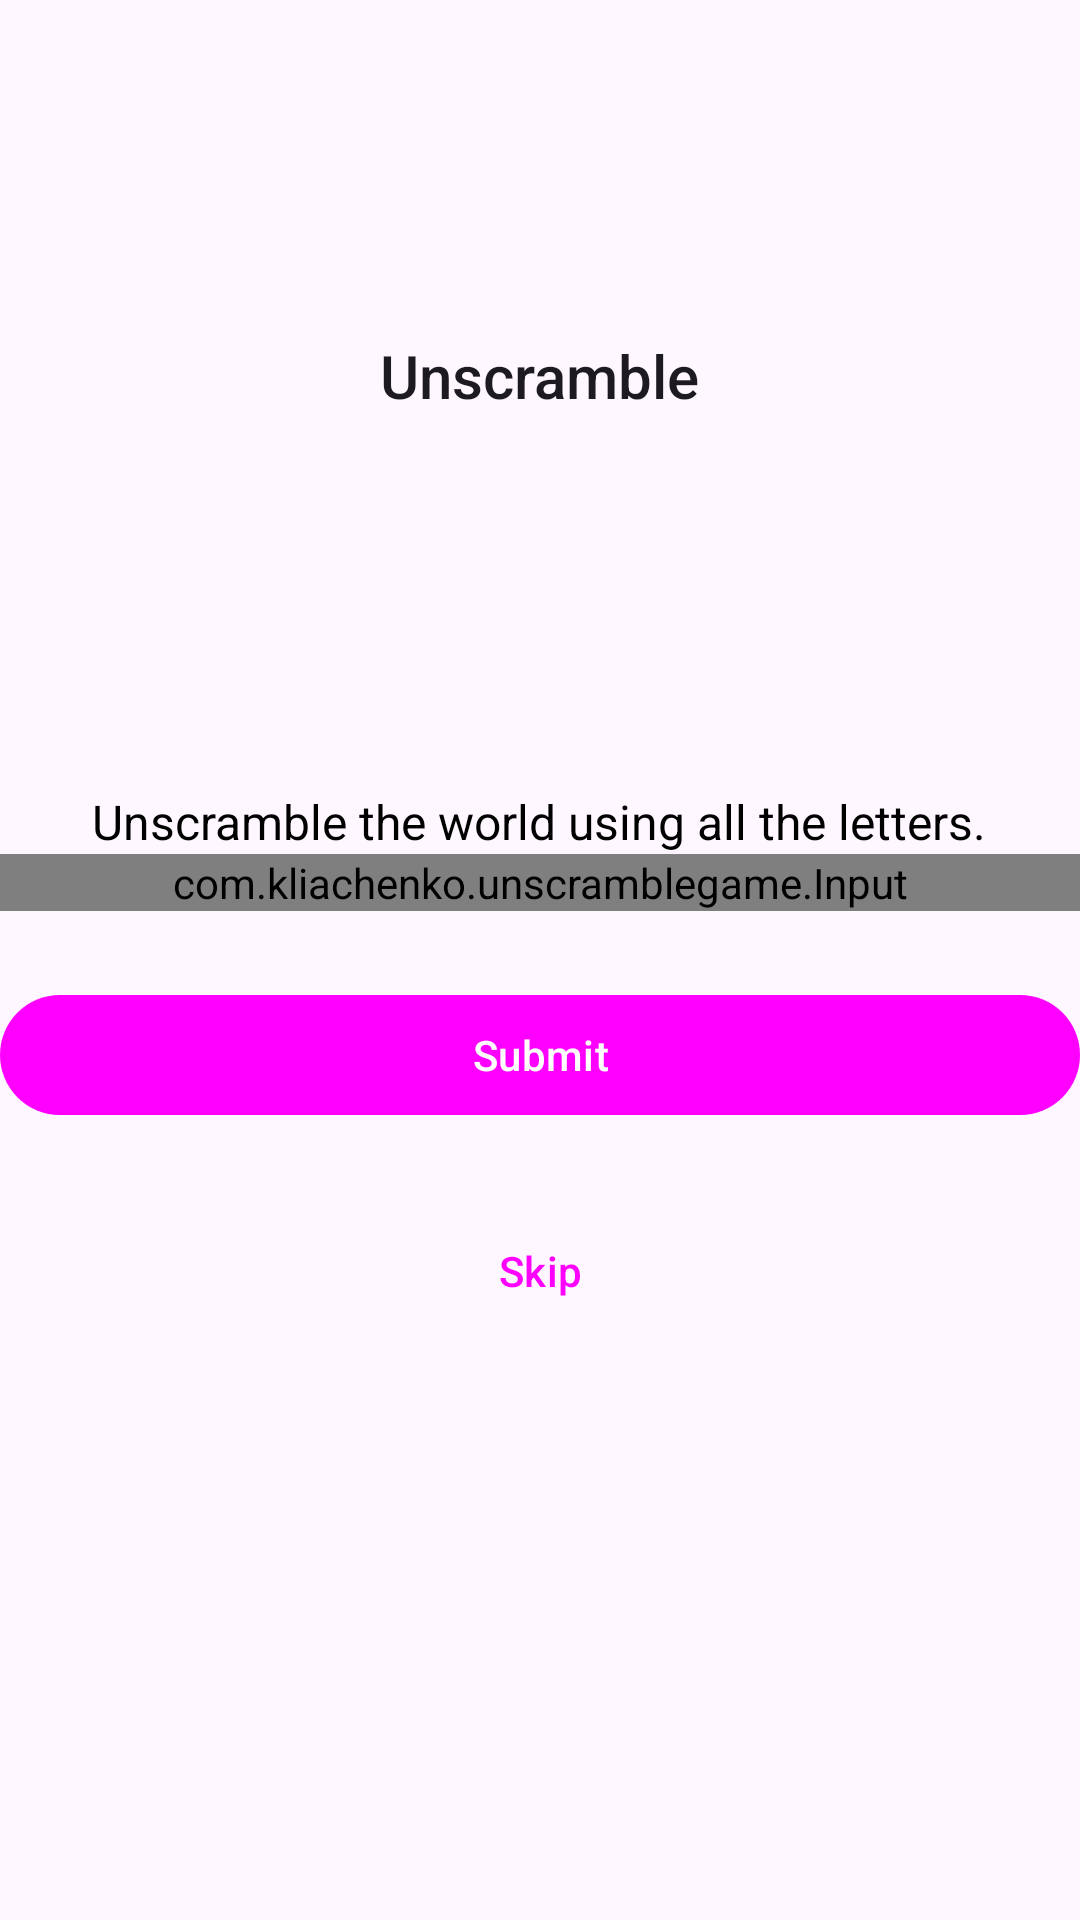

Produce the Android XML layout that renders to this screen, including the resource entries it uses.
<!-- AndroidManifest.xml: application theme Theme.UnscrambleGame -->
<!-- res/layout/activity_main.xml -->
<?xml version="1.0" encoding="utf-8"?>
<LinearLayout xmlns:android="http://schemas.android.com/apk/res/android"
    xmlns:app="http://schemas.android.com/apk/res-auto"
    xmlns:tools="http://schemas.android.com/tools"
    android:id="@+id/rootLayout"
    android:layout_width="match_parent"
    android:layout_height="match_parent"
    android:layout_margin="@dimen/common_screen_margin_32dp"
    android:orientation="vertical"
    tools:context=".MainActivity">

    <Space style="@style/CustomSpaceStyle" />

    <TextView
        style="@style/CustomTextView"
        android:text="@string/app_title"
        android:freezesText="true"
        android:textAppearance="@style/TextAppearance.AppCompat.Title"
        android:textSize="@dimen/title_text_size" />


    <TextView
        android:id="@+id/counterTextView"
        style="@style/CustomBackGroundTextView"
        android:layout_gravity="end"
        android:freezesText="true"
        android:background="@drawable/shape_rounded_blue"
        android:textColor="@color/white"
        tools:text="1/2" />

    <TextView
        android:id="@+id/shuffledWordTextView"
        style="@style/CustomTextView"
        android:freezesText="true"
        android:layout_marginTop="@dimen/common_view_margin_top"
        android:textColor="@color/black"
        android:textSize="@dimen/large_text_size"
        tools:text="Animal" />

    <TextView
        style="@style/CustomTextView"
        android:layout_marginTop="@dimen/common_view_margin_top"
        android:text="@string/rule_of_the_game"
        android:textColor="@color/black"
        android:textSize="@dimen/medium_text_size" />

    <com.kliachenko.unscramblegame.Input
        android:id="@+id/input"
        android:layout_width="match_parent"
        android:layout_height="wrap_content"/>


    <com.google.android.material.button.MaterialButton
        android:id="@+id/submitButton"
        android:layout_width="match_parent"
        android:layout_height="wrap_content"
        android:layout_marginTop="@dimen/common_view_margin_top"
        android:text="@string/submit" />

    <Button
        android:id="@+id/skipButton"
        style="@style/Widget.Material3.Button.OutlinedButton"
        android:layout_width="match_parent"
        android:layout_height="wrap_content"
        android:layout_marginTop="24dp"
        android:layout_marginBottom="32dp"
        android:text="@string/skip"
        android:textColor="@color/blue" />

    <TextView
        android:id="@+id/scoreTextView"
        android:layout_width="wrap_content"
        android:layout_height="wrap_content"
        android:freezesText="true"
        android:layout_gravity="center"
        android:background="@drawable/shape_rounded_grey"
        android:fontFamily="sans-serif-medium"
        android:gravity="center"
        android:padding="8dp"
        android:textColor="@color/black"
        android:textSize="24sp"
        tools:text="Score" />

    <Space style="@style/CustomSpaceStyle" />

</LinearLayout>
<!-- resources referenced by this layout -->
<resources>
  <dimen name="common_screen_margin_32dp">32dp</dimen>
  <dimen name="common_view_margin_top">24dp</dimen>
  <dimen name="large_text_size">40sp</dimen>
  <dimen name="medium_text_size">16sp</dimen>
  <dimen name="title_text_size">20sp</dimen>
  <string name="app_title">Unscramble</string>
  <string name="rule_of_the_game">Unscramble the world using all the letters.</string>
  <string name="skip">Skip</string>
  <string name="submit">Submit</string>
  <style name="CustomBackGroundTextView" parent="Widget.AppCompat.TextView">
          <item name="android:layout_height">wrap_content</item>
          <item name="android:layout_width">wrap_content</item>
          <item name="android:paddingStart">8dp</item>
          <item name="android:paddingTop">2dp</item>
          <item name="android:paddingEnd">8dp</item>
          <item name="android:paddingBottom">2dp</item>
      </style>
  <style name="CustomSpaceStyle">
          <item name="android:layout_height">wrap_content</item>
          <item name="android:layout_width">match_parent</item>
          <item name="android:layout_weight">1</item>
      </style>
  <style name="CustomTextView" parent="Widget.AppCompat.TextView">
          <item name="android:layout_height">wrap_content</item>
          <item name="android:layout_width">wrap_content</item>
          <item name="android:layout_gravity">center</item>
      </style>
  <style name="Theme.UnscrambleGame" parent="Base.Theme.UnscrambleGame" />
  <style name="Base.Theme.UnscrambleGame" parent="Theme.Material3.DayNight.NoActionBar">
          
           <item name="colorPrimary">@color/blue</item>
      </style>
  <!-- not gathered from this repository: default colours our renderer supplied (Android Studio template values) -->
  <color name="black">#FF000000</color>
  <color name="white">#FFFFFFFF</color>
</resources>
